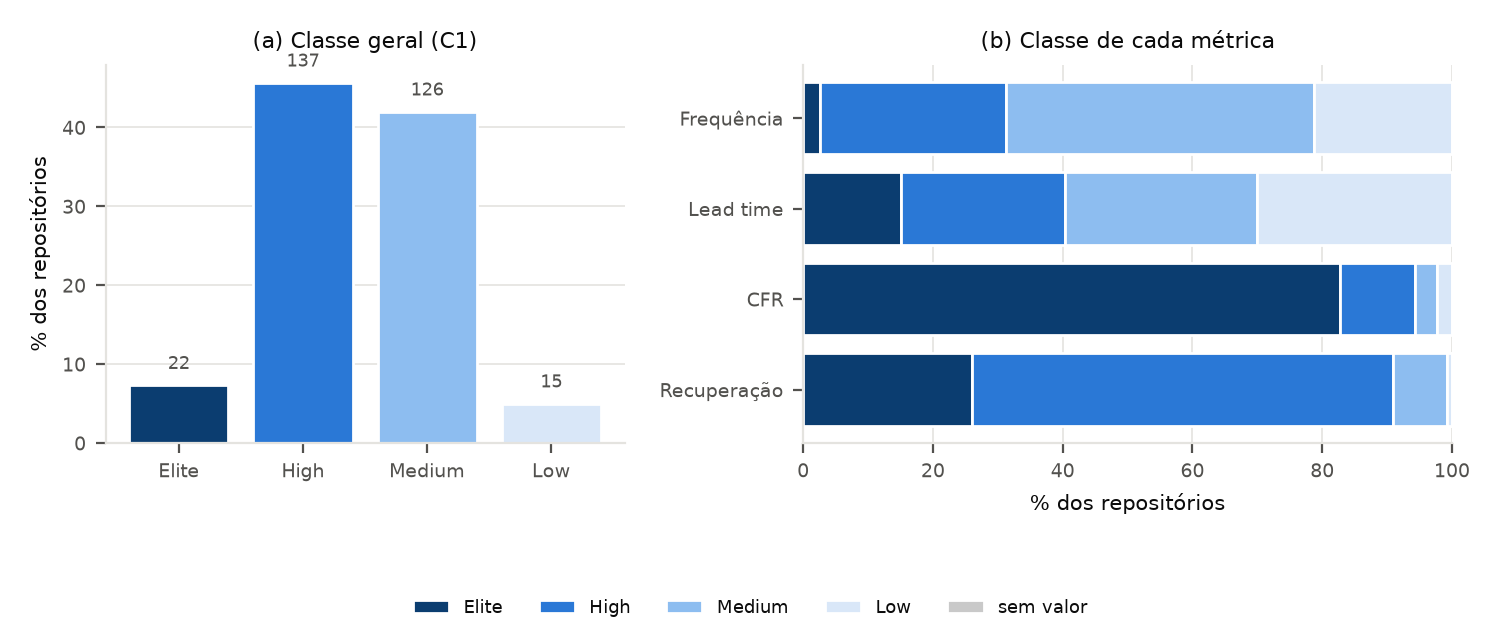

Data behind this chart, as committed beside it:
metrica, n, Elite, High, Medium, Low, sem_valor, moda
geral, 300, 0.07333, 0.4567, 0.42, 0.05, 0, High
frequencia, 300, 0.02667, 0.2867, 0.4733, 0.2133, 0, Medium
lead_time, 300, 0.15, 0.2533, 0.2967, 0.3, 0, Low
cfr, 300, 0.8267, 0.1167, 0.03333, 0.02333, 0, Elite
recuperacao, 284, 0.2606, 0.6479, 0.08451, 0.007042, 16, High
